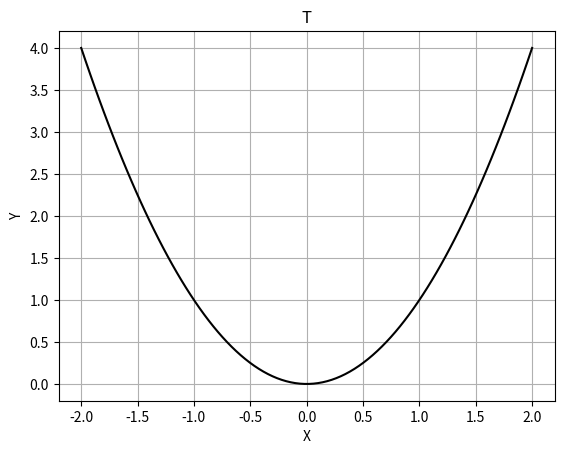

Write the Python code that produced this figure.
import numpy as np
import matplotlib.pyplot as plt

x = np.linspace(-2,2,100)
y = x**2

plt.plot(x,y, color="black")

plt.xlabel("X")
plt.ylabel("Y")
plt.title("T")

plt.grid(True)
plt.savefig("test.svg", bbox_inches="tight")
plt.savefig("test.jpg", bbox_inches="tight", dpi=300)
